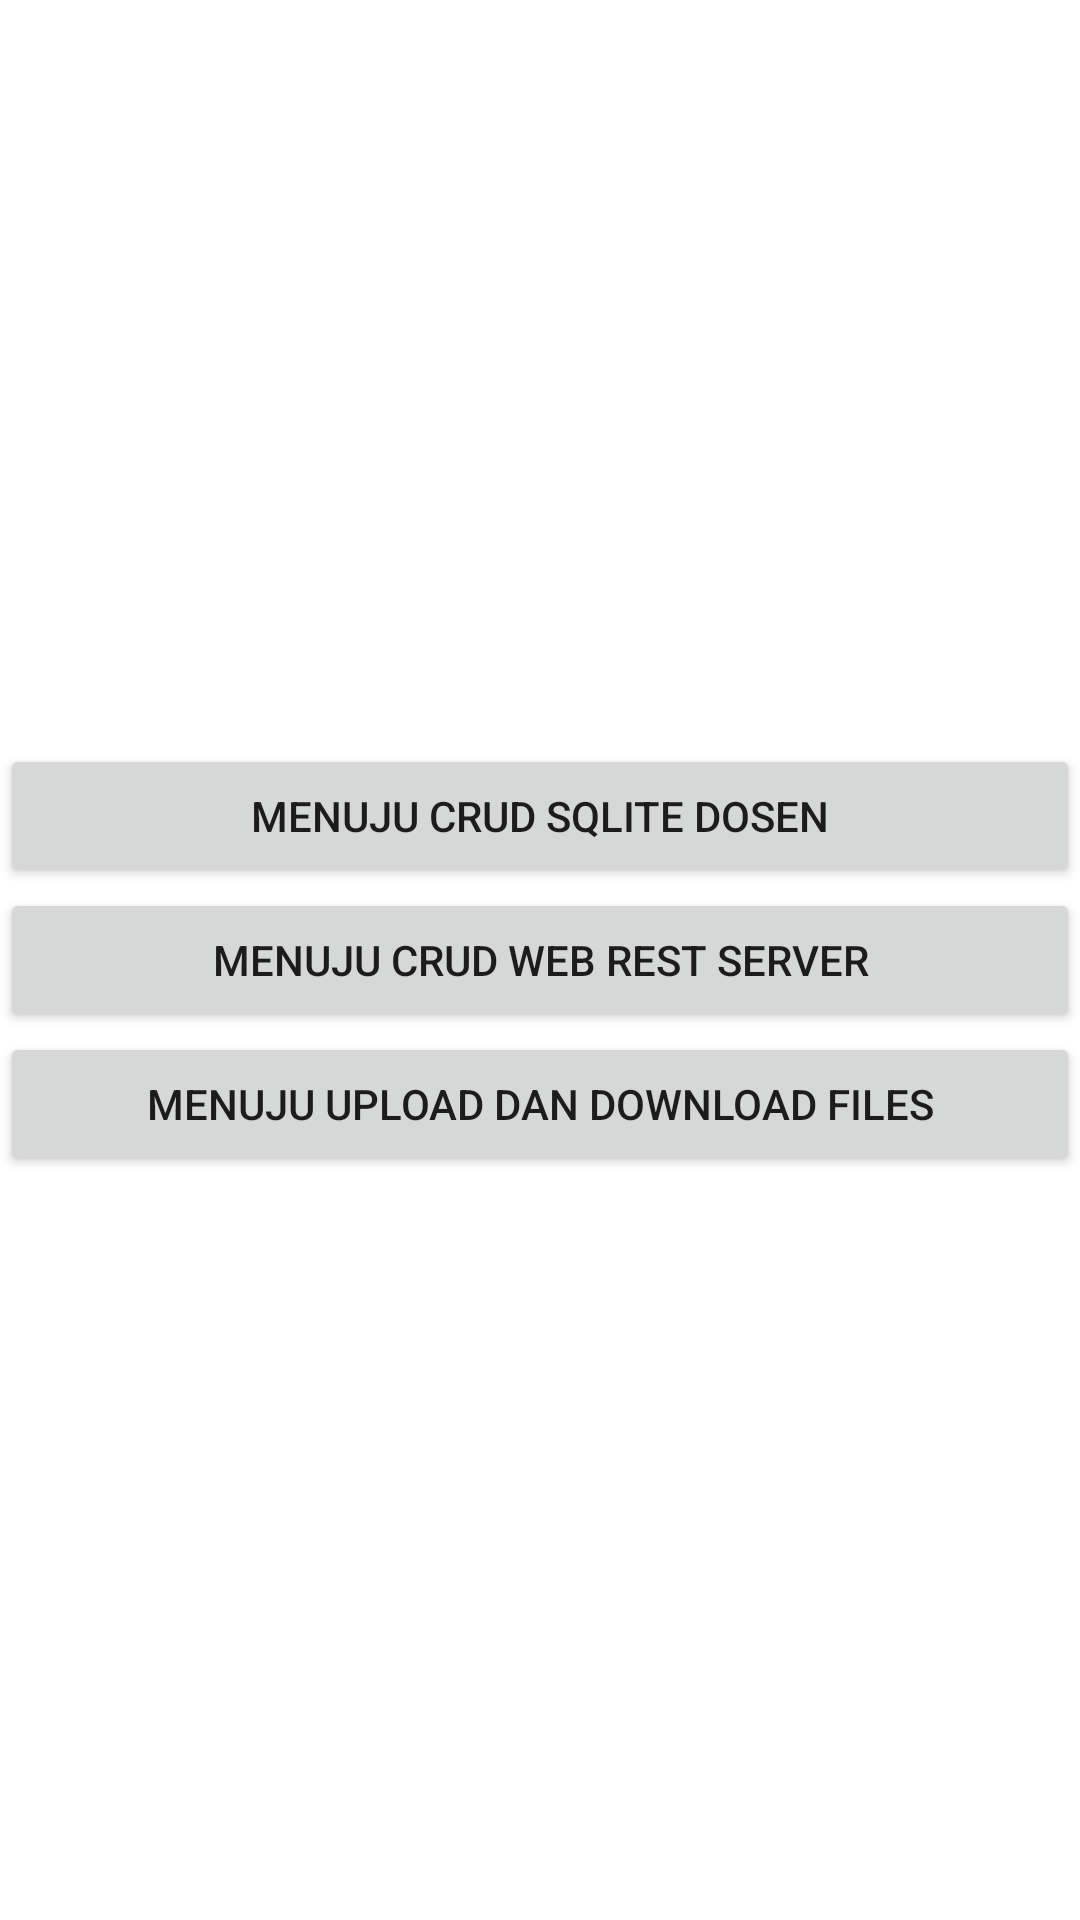

The Android layout XML behind this screen, and the referenced resources:
<!-- AndroidManifest.xml: application theme Theme.PoltekPosData -->
<!-- res/layout/fragment_aksicrud.xml -->
<?xml version="1.0" encoding="utf-8"?>
<LinearLayout xmlns:android="http://schemas.android.com/apk/res/android"
    xmlns:tools="http://schemas.android.com/tools"
    android:layout_width="match_parent"
    android:layout_height="match_parent"
    android:gravity="center"
    android:orientation="vertical"
    tools:context=".AksiCrud">

    
    <Button
        android:id="@+id/menuju_sqlite"
        android:layout_width="match_parent"
        android:layout_height="wrap_content"
        android:text="@string/mcsd" />
    <Button
        android:id="@+id/menuju_webserver"
        android:layout_width="match_parent"
        android:layout_height="wrap_content"
        android:text="@string/mcwrs" />
    <Button
        android:id="@+id/menuju_downup"
        android:layout_width="match_parent"
        android:layout_height="wrap_content"
        android:text="@string/mdwdf" />


</LinearLayout>
<!-- resources referenced by this layout -->
<resources>
  <string name="mcsd">Menuju CRUD SQLite Dosen</string>
  <string name="mcwrs">Menuju CRUD WEB Rest Server</string>
  <string name="mdwdf">Menuju Upload dan Download Files</string>
  <style name="Theme.PoltekPosData" parent="Theme.MaterialComponents.DayNight.DarkActionBar">
          
          <item name="colorPrimary">@color/merah</item>
          <item name="colorPrimaryVariant">@color/oren</item>
          <item name="colorOnPrimary">@color/white</item>
          
          <item name="colorSecondary">@color/teal_200</item>
          <item name="colorSecondaryVariant">@color/teal_700</item>
          <item name="colorOnSecondary">@color/black</item>
          
          <item name="android:statusBarColor" tools:targetApi="l">?attr/colorPrimaryVariant</item>
          
      </style>
  <color name="merah">#ff0000</color>
  <color name="oren">#FF726B</color>
  <color name="white">#FFFFFFFF</color>
  <color name="teal_200">#FF03DAC5</color>
  <color name="teal_700">#FF018786</color>
  <color name="black">#FF000000</color>
</resources>
